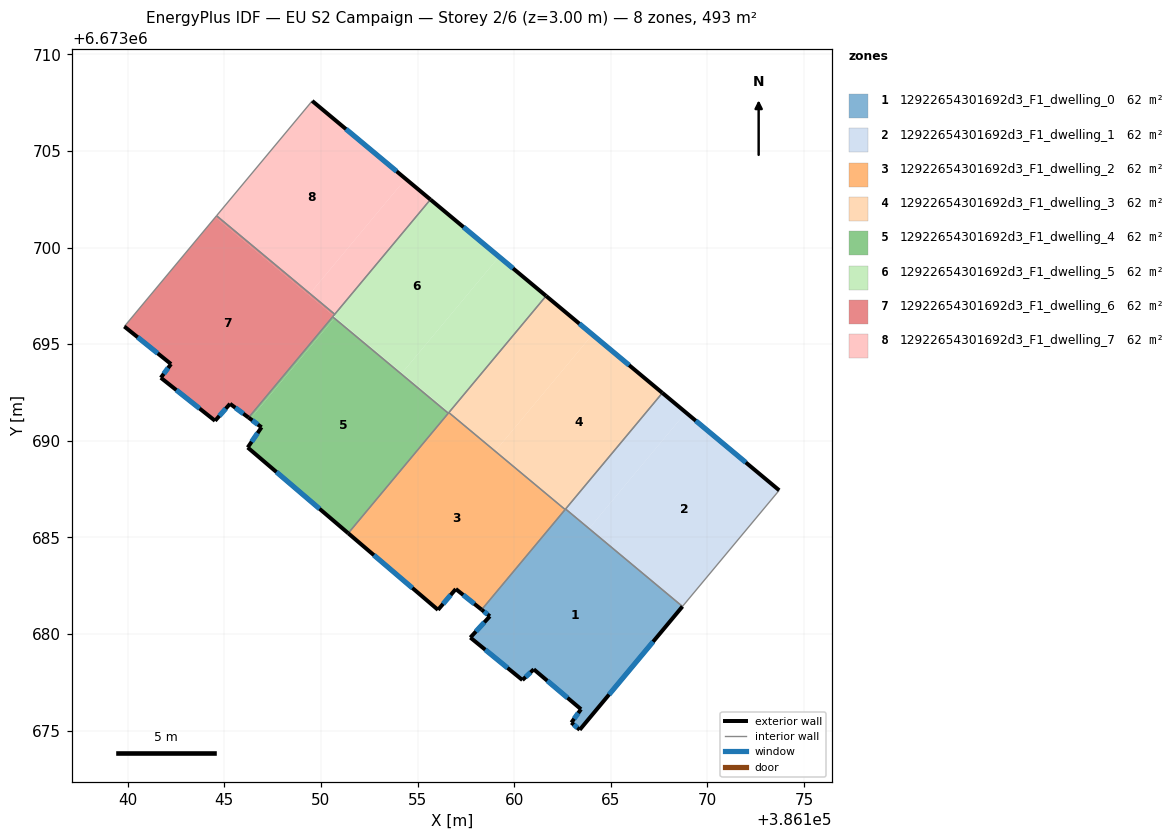
=== STOREY PLAN SPEC (per zone: floor XY polygon, exterior-wall plan segments, windows/doors) ===
zone 1: 12922654301692d3_F1_dwelling_0  (61.5 m²)
  floor: (386168.70, 6673681.43) (386163.39, 6673675.05) (386162.96, 6673675.42) (386163.46, 6673676.11) (386161.01, 6673678.18) (386160.43, 6673677.62) (386157.73, 6673679.82) (386158.74, 6673680.92) (386158.32, 6673681.26) (386162.66, 6673686.47)
  exterior wall: (386160.43, 6673677.62) – (386161.01, 6673678.18)  [0.8 m]
    window: (386160.59, 6673677.78) – (386160.85, 6673678.02)  [0.4 m²]
  exterior wall: (386157.73, 6673679.82) – (386160.43, 6673677.62)  [3.5 m]
    window: (386158.50, 6673679.19) – (386159.66, 6673678.25)  [1.9 m²]
  exterior wall: (386158.74, 6673680.92) – (386157.73, 6673679.82)  [1.5 m]
    window: (386158.45, 6673680.61) – (386158.02, 6673680.14)  [0.8 m²]
  exterior wall: (386158.32, 6673681.26) – (386158.74, 6673680.92)  [0.5 m]
    window: (386158.44, 6673681.17) – (386158.62, 6673681.02)  [0.3 m²]
  exterior wall: (386163.39, 6673675.05) – (386168.71, 6673681.43)  [8.3 m]
    window: (386164.91, 6673676.87) – (386167.19, 6673679.61)  [4.6 m²]
  exterior wall: (386162.96, 6673675.42) – (386163.39, 6673675.05)  [0.6 m]
    window: (386163.08, 6673675.31) – (386163.27, 6673675.15)  [0.3 m²]
  exterior wall: (386163.46, 6673676.11) – (386162.96, 6673675.42)  [0.9 m]
    window: (386163.32, 6673675.91) – (386163.10, 6673675.62)  [0.5 m²]
  exterior wall: (386161.01, 6673678.18) – (386163.46, 6673676.11)  [3.2 m]
    window: (386161.71, 6673677.59) – (386162.76, 6673676.70)  [1.8 m²]
  interior walls: 3
zone 2: 12922654301692d3_F1_dwelling_1  (61.6 m²)
  floor: (386173.71, 6673687.44) (386168.71, 6673681.43) (386163.87, 6673685.46) (386168.88, 6673691.47)
  floor: (386168.88, 6673691.47) (386163.87, 6673685.46) (386162.66, 6673686.47) (386167.67, 6673692.48)
  exterior wall: (386173.71, 6673687.44) – (386167.67, 6673692.48)  [7.9 m]
    window: (386171.99, 6673688.88) – (386169.40, 6673691.04)  [4.3 m²]
  interior walls: 3
zone 3: 12922654301692d3_F1_dwelling_2  (61.5 m²)
  floor: (386162.63, 6673686.45) (386158.31, 6673681.27) (386156.98, 6673682.33) (386156.06, 6673681.25) (386151.43, 6673685.20) (386156.64, 6673691.45)
  floor: (386156.64, 6673691.45) (386151.43, 6673685.20) (386151.41, 6673685.22) (386156.62, 6673691.46)
  exterior wall: (386156.98, 6673682.33) – (386158.32, 6673681.26)  [1.7 m]
    window: (386157.36, 6673682.03) – (386157.93, 6673681.57)  [0.9 m²]
  exterior wall: (386156.06, 6673681.25) – (386156.98, 6673682.33)  [1.4 m]
    window: (386156.32, 6673681.56) – (386156.72, 6673682.02)  [0.8 m²]
  exterior wall: (386151.41, 6673685.22) – (386156.06, 6673681.25)  [6.1 m]
    window: (386152.74, 6673684.09) – (386154.73, 6673682.39)  [3.4 m²]
  interior walls: 4
zone 4: 12922654301692d3_F1_dwelling_3  (61.6 m²)
  floor: (386167.67, 6673692.48) (386162.66, 6673686.47) (386159.04, 6673689.49) (386164.05, 6673695.50)
  floor: (386162.65, 6673686.47) (386162.63, 6673686.45) (386156.64, 6673691.45) (386156.66, 6673691.47)
  floor: (386164.05, 6673695.50) (386159.04, 6673689.49) (386156.64, 6673691.49) (386161.65, 6673697.50)
  exterior wall: (386167.67, 6673692.48) – (386161.65, 6673697.50)  [7.8 m]
    window: (386165.95, 6673693.91) – (386163.37, 6673696.07)  [4.3 m²]
  interior walls: 4
zone 5: 12922654301692d3_F1_dwelling_4  (61.6 m²)
  floor: (386156.59, 6673691.43) (386151.41, 6673685.22) (386146.21, 6673689.66) (386146.93, 6673690.70) (386146.35, 6673691.14) (386150.69, 6673696.35)
  floor: (386150.69, 6673696.35) (386146.35, 6673691.14) (386146.26, 6673691.20) (386150.61, 6673696.42)
  exterior wall: (386146.21, 6673689.66) – (386151.41, 6673685.22)  [6.8 m]
    window: (386147.70, 6673688.39) – (386149.93, 6673686.49)  [3.8 m²]
  exterior wall: (386146.93, 6673690.70) – (386146.21, 6673689.66)  [1.3 m]
    window: (386146.72, 6673690.40) – (386146.41, 6673689.96)  [0.7 m²]
  exterior wall: (386146.26, 6673691.20) – (386146.93, 6673690.70)  [0.8 m]
    window: (386146.45, 6673691.06) – (386146.73, 6673690.85)  [0.5 m²]
  interior walls: 3
zone 6: 12922654301692d3_F1_dwelling_5  (61.6 m²)
  floor: (386159.22, 6673699.53) (386154.20, 6673693.52) (386150.65, 6673696.48) (386155.67, 6673702.49)
  floor: (386161.65, 6673697.50) (386156.64, 6673691.49) (386154.20, 6673693.52) (386159.22, 6673699.53)
  floor: (386156.64, 6673691.49) (386156.59, 6673691.43) (386150.69, 6673696.35) (386150.74, 6673696.40)
  exterior wall: (386161.65, 6673697.50) – (386155.67, 6673702.49)  [7.8 m]
    window: (386159.94, 6673698.92) – (386157.38, 6673701.06)  [4.3 m²]
  interior walls: 5
zone 7: 12922654301692d3_F1_dwelling_6  (61.6 m²)
  floor: (386150.65, 6673696.48) (386146.26, 6673691.20) (386145.30, 6673691.92) (386144.52, 6673691.04) (386141.71, 6673693.27) (386142.24, 6673693.97) (386139.83, 6673695.92) (386144.54, 6673701.58)
  floor: (386149.43, 6673697.62) (386149.37, 6673697.55) (386144.54, 6673701.58) (386144.60, 6673701.65)
  floor: (386150.72, 6673696.55) (386150.65, 6673696.48) (386149.37, 6673697.55) (386149.43, 6673697.62)
  exterior wall: (386139.83, 6673695.92) – (386142.24, 6673693.97)  [3.1 m]
    window: (386140.52, 6673695.36) – (386141.55, 6673694.53)  [1.7 m²]
  exterior wall: (386145.30, 6673691.92) – (386146.26, 6673691.20)  [1.2 m]
    window: (386145.57, 6673691.71) – (386145.98, 6673691.41)  [0.7 m²]
  exterior wall: (386144.52, 6673691.04) – (386145.30, 6673691.92)  [1.2 m]
    window: (386144.74, 6673691.29) – (386145.07, 6673691.67)  [0.6 m²]
  exterior wall: (386141.71, 6673693.27) – (386144.52, 6673691.04)  [3.6 m]
    window: (386142.52, 6673692.63) – (386143.72, 6673691.67)  [2.0 m²]
  exterior wall: (386142.24, 6673693.97) – (386141.71, 6673693.27)  [0.9 m]
    window: (386142.09, 6673693.77) – (386141.86, 6673693.47)  [0.5 m²]
  interior walls: 4
zone 8: 12922654301692d3_F1_dwelling_7  (61.6 m²)
  floor: (386154.38, 6673703.56) (386149.43, 6673697.62) (386144.60, 6673701.65) (386149.55, 6673707.59)
  floor: (386155.67, 6673702.49) (386150.72, 6673696.55) (386149.43, 6673697.62) (386154.38, 6673703.56)
  exterior wall: (386155.67, 6673702.49) – (386149.55, 6673707.59)  [8.0 m]
    window: (386153.92, 6673703.95) – (386151.30, 6673706.13)  [4.4 m²]
  interior walls: 3

=== DERIVED (storey summary) ===
Building: EU S2 Campaign
Storey: 2 of 6  (floor level z = 3.00 m)
Storey gross floor area: 492.5 m²
Zones on this storey: 8
  - 12922654301692d3_F1_dwelling_0: floor 61.5 m²; exterior wall 19.3 m (57.8 m²); 8 window(s) 10.6 m²; WWR 18.4%
  - 12922654301692d3_F1_dwelling_1: floor 61.6 m²; exterior wall 7.9 m (23.6 m²); 1 window(s) 4.3 m²; WWR 18.4%
  - 12922654301692d3_F1_dwelling_2: floor 61.5 m²; exterior wall 9.2 m (27.7 m²); 3 window(s) 5.1 m²; WWR 18.4%
  - 12922654301692d3_F1_dwelling_3: floor 61.6 m²; exterior wall 7.8 m (23.5 m²); 1 window(s) 4.3 m²; WWR 18.4%
  - 12922654301692d3_F1_dwelling_4: floor 61.6 m²; exterior wall 8.9 m (26.8 m²); 3 window(s) 4.9 m²; WWR 18.4%
  - 12922654301692d3_F1_dwelling_5: floor 61.6 m²; exterior wall 7.8 m (23.4 m²); 1 window(s) 4.3 m²; WWR 18.4%
  - 12922654301692d3_F1_dwelling_6: floor 61.6 m²; exterior wall 9.9 m (29.8 m²); 5 window(s) 5.5 m²; WWR 18.4%
  - 12922654301692d3_F1_dwelling_7: floor 61.6 m²; exterior wall 8.0 m (23.9 m²); 1 window(s) 4.4 m²; WWR 18.4%
Zone adjacency (shared interzone walls):
  - 12922654301692d3_F1_dwelling_0 ↔ 12922654301692d3_F1_dwelling_1
  - 12922654301692d3_F1_dwelling_0 ↔ 12922654301692d3_F1_dwelling_2
  - 12922654301692d3_F1_dwelling_0 ↔ 12922654301692d3_F1_dwelling_3
  - 12922654301692d3_F1_dwelling_1 ↔ 12922654301692d3_F1_dwelling_3
  - 12922654301692d3_F1_dwelling_2 ↔ 12922654301692d3_F1_dwelling_3
  - 12922654301692d3_F1_dwelling_2 ↔ 12922654301692d3_F1_dwelling_4
  - 12922654301692d3_F1_dwelling_2 ↔ 12922654301692d3_F1_dwelling_5
  - 12922654301692d3_F1_dwelling_3 ↔ 12922654301692d3_F1_dwelling_5
  - 12922654301692d3_F1_dwelling_4 ↔ 12922654301692d3_F1_dwelling_5
  - 12922654301692d3_F1_dwelling_4 ↔ 12922654301692d3_F1_dwelling_6
  - 12922654301692d3_F1_dwelling_5 ↔ 12922654301692d3_F1_dwelling_6
  - 12922654301692d3_F1_dwelling_5 ↔ 12922654301692d3_F1_dwelling_7
  - 12922654301692d3_F1_dwelling_6 ↔ 12922654301692d3_F1_dwelling_7